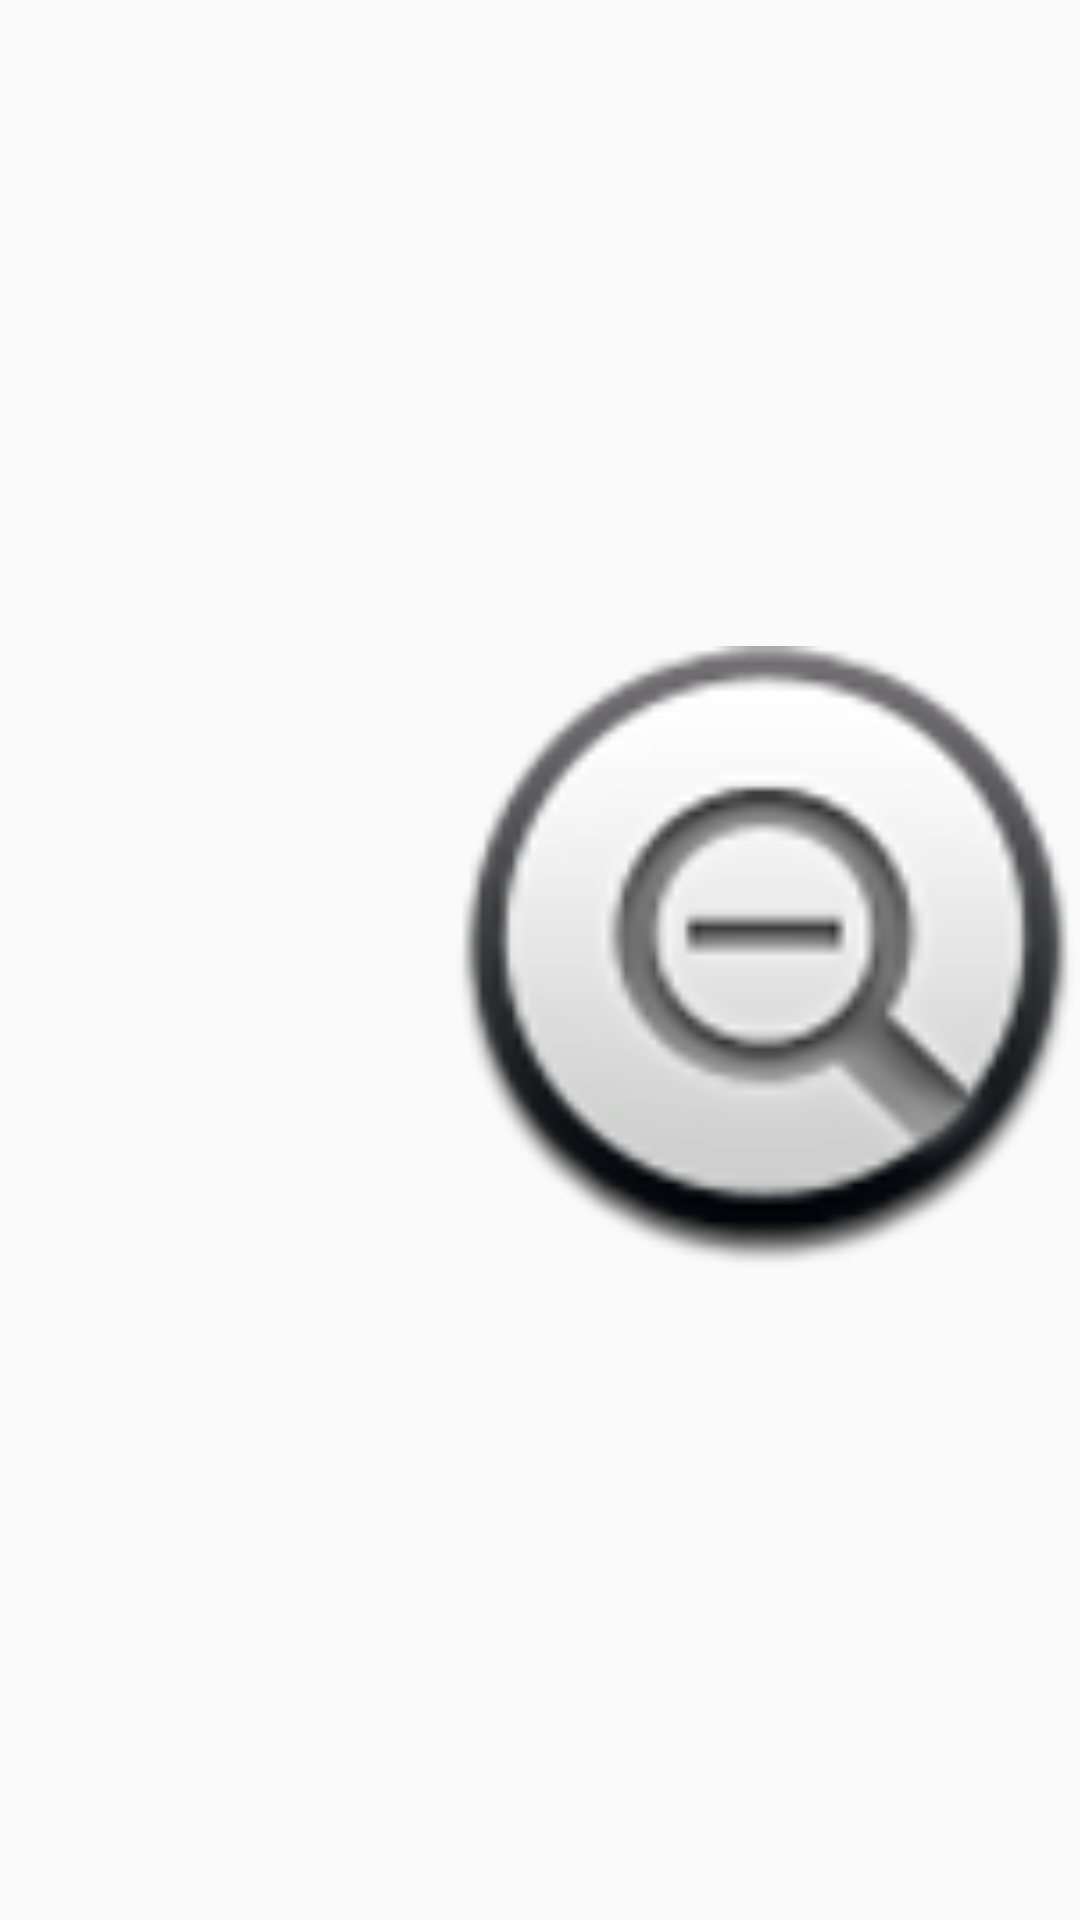

Reconstruct the res/layout file that produces this screen, plus the resources it refers to.
<!-- AndroidManifest.xml: application theme AppTheme -->
<!-- res/layout/fragment_temple__normal.xml -->
<?xml version="1.0" encoding="utf-8"?>
<FrameLayout xmlns:android="http://schemas.android.com/apk/res/android"
             xmlns:app="http://schemas.android.com/apk/res-auto" xmlns:tools="http://schemas.android.com/tools"
             android:layout_width="match_parent"
             android:layout_height="match_parent"
             tools:context=".Temple_Normal">

    

    <ImageView
            android:id="@+id/imageView4"
            android:src="@android:drawable/btn_minus"
            android:layout_width="match_parent" android:layout_height="match_parent"/>
</FrameLayout>
<!-- resources referenced by this layout -->
<resources>
  <style name="AppTheme" parent="Theme.AppCompat.Light.DarkActionBar">
  
          
          <item name="colorPrimary">@color/colorPrimary</item>
          <item name="colorPrimaryDark">@color/colorPrimaryDark</item>
          <item name="colorAccent">@color/colorAccent</item>
  
          
          <item name="windowNoTitle">true</item>
          <item name="windowActionBar">false</item>
          <item name="android:windowFullscreen">true</item>
          <item name="android:windowContentOverlay">@null</item>
  
          
          <item name="colorControlActivated">#a3a3a2</item>
          <item name="android:textColorHighlight">#a3a3a2</item>
          <item name="colorControlNormal">#726250</item>
          <item name="android:textColorHint">#726250</item>
      </style>
  <color name="colorPrimary">#008577</color>
  <color name="colorPrimaryDark">#1a6c61</color>
  <color name="colorAccent">#e4dbde</color>
</resources>
